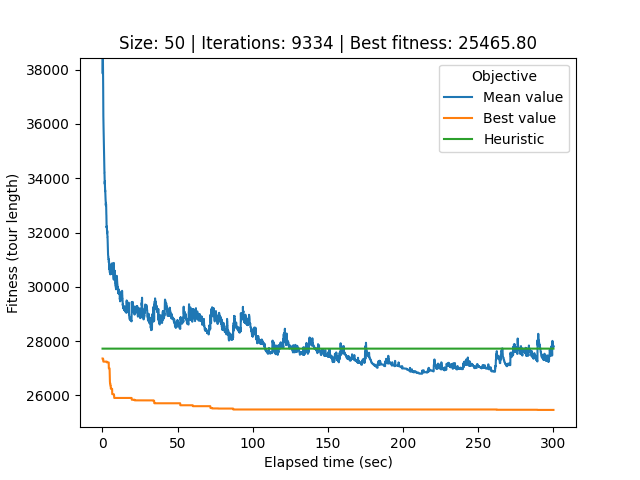

The file beside this chart, header and first rows:
# Student number: r0758170
# Iteration, Elapsed time, Mean value, Best value, Cycle
0, 0.08408, 71754, 27360, 32, 0, 26, 21, 40, 34, 33, 44, 12, 25, 39, 37, 29, 20, 49, 22, 6, 9, 30, 43
1, 0.1125, 51793, 27360, 32, 0, 26, 21, 40, 34, 33, 44, 12, 25, 39, 37, 29, 20, 49, 22, 6, 9, 30, 43
2, 0.1408, 40370, 27360, 32, 0, 26, 21, 40, 34, 33, 44, 12, 25, 39, 37, 29, 20, 49, 22, 6, 9, 30, 43
3, 0.1697, 38836, 27360, 32, 0, 26, 21, 40, 34, 33, 44, 12, 25, 39, 37, 29, 20, 49, 22, 6, 9, 30, 43
4, 0.1998, 37854, 27360, 32, 0, 26, 21, 40, 34, 33, 44, 12, 25, 39, 37, 29, 20, 49, 22, 6, 9, 30, 43
5, 0.2326, 37959, 27360, 32, 0, 26, 21, 40, 34, 33, 44, 12, 25, 39, 37, 29, 20, 49, 22, 6, 9, 30, 43
6, 0.2651, 38322, 27360, 32, 0, 26, 21, 40, 34, 33, 44, 12, 25, 39, 37, 29, 20, 49, 22, 6, 9, 30, 43
7, 0.2973, 38381, 27360, 32, 0, 26, 21, 40, 34, 33, 44, 12, 25, 39, 37, 29, 20, 49, 22, 6, 9, 30, 43
8, 0.3321, 38443, 27360, 32, 0, 26, 21, 40, 34, 33, 44, 12, 25, 39, 37, 29, 20, 49, 22, 6, 9, 30, 43
9, 0.3622, 38288, 27360, 32, 0, 26, 21, 40, 34, 33, 44, 12, 25, 39, 37, 29, 20, 49, 22, 6, 9, 30, 43
10, 0.3927, 37842, 27360, 32, 0, 26, 21, 40, 34, 33, 44, 12, 25, 39, 37, 29, 20, 49, 22, 6, 9, 30, 43
11, 0.4272, 37677, 27329, 46, 35, 16, 4, 15, 47, 42, 11, 3, 19, 38, 10, 13, 7, 41, 14, 1, 24, 18, 45
12, 0.4665, 37554, 27329, 46, 35, 16, 4, 15, 47, 42, 11, 3, 19, 38, 10, 13, 7, 41, 14, 1, 24, 18, 45
13, 0.5049, 37347, 27329, 46, 35, 16, 4, 15, 47, 42, 11, 3, 19, 38, 10, 13, 7, 41, 14, 1, 24, 18, 45
14, 0.5369, 36793, 27329, 46, 35, 16, 4, 15, 47, 42, 11, 3, 19, 38, 10, 13, 7, 41, 14, 1, 24, 18, 45
15, 0.5646, 36432, 27245, 31, 2, 17, 36, 23, 28, 27, 32, 0, 26, 21, 40, 34, 33, 44, 12, 25, 39, 37, 29
16, 0.5922, 36386, 27245, 31, 2, 17, 36, 23, 28, 27, 32, 0, 26, 21, 40, 34, 33, 44, 12, 25, 39, 37, 29
17, 0.6216, 36296, 27245, 31, 2, 17, 36, 23, 28, 27, 32, 0, 26, 21, 40, 34, 33, 44, 12, 25, 39, 37, 29
18, 0.6506, 36110, 27245, 31, 2, 17, 36, 23, 28, 27, 32, 0, 26, 21, 40, 34, 33, 44, 12, 25, 39, 37, 29
19, 0.6922, 36006, 27245, 31, 2, 17, 36, 23, 28, 27, 32, 0, 26, 21, 40, 34, 33, 44, 12, 25, 39, 37, 29
20, 0.7221, 36006, 27245, 31, 2, 17, 36, 23, 28, 27, 32, 0, 26, 21, 40, 34, 33, 44, 12, 25, 39, 37, 29
21, 0.7497, 35884, 27245, 31, 2, 17, 36, 23, 28, 27, 32, 0, 26, 21, 40, 34, 33, 44, 12, 25, 39, 37, 29
22, 0.7786, 35794, 27245, 31, 2, 17, 36, 23, 28, 27, 32, 0, 26, 21, 40, 34, 33, 44, 12, 25, 39, 37, 29
23, 0.806, 35538, 27245, 31, 2, 17, 36, 23, 28, 27, 32, 0, 26, 21, 40, 34, 33, 44, 12, 25, 39, 37, 29
24, 0.8345, 35494, 27245, 31, 2, 17, 36, 23, 28, 27, 32, 0, 26, 21, 40, 34, 33, 44, 12, 25, 39, 37, 29
25, 0.8662, 35494, 27245, 31, 2, 17, 36, 23, 28, 27, 32, 0, 26, 21, 40, 34, 33, 44, 12, 25, 39, 37, 29
26, 0.897, 35319, 27245, 31, 2, 17, 36, 23, 28, 27, 32, 0, 26, 21, 40, 34, 33, 44, 12, 25, 39, 37, 29
27, 0.9277, 35316, 27245, 31, 2, 17, 36, 23, 28, 27, 32, 0, 26, 21, 40, 34, 33, 44, 12, 25, 39, 37, 29
28, 0.9567, 35304, 27245, 32, 0, 26, 21, 40, 34, 33, 44, 12, 25, 39, 37, 29, 20, 49, 22, 6, 43, 30, 9
29, 0.9846, 35182, 27245, 32, 0, 26, 21, 40, 34, 33, 44, 12, 25, 39, 37, 29, 20, 49, 22, 6, 43, 30, 9
30, 1.013, 35215, 27245, 32, 0, 26, 21, 40, 34, 33, 44, 12, 25, 39, 37, 29, 20, 49, 22, 6, 43, 30, 9
31, 1.045, 35118, 27245, 32, 0, 26, 21, 40, 34, 33, 44, 12, 25, 39, 37, 29, 20, 49, 22, 6, 43, 30, 9
32, 1.075, 35019, 27245, 32, 0, 26, 21, 40, 34, 33, 44, 12, 25, 39, 37, 29, 20, 49, 22, 6, 43, 30, 9
33, 1.108, 34942, 27245, 32, 0, 26, 21, 40, 34, 33, 44, 12, 25, 39, 37, 29, 20, 49, 22, 6, 43, 30, 9
34, 1.141, 34688, 27245, 32, 0, 26, 21, 40, 34, 33, 44, 12, 25, 39, 37, 29, 20, 49, 22, 6, 43, 30, 9
35, 1.169, 34573, 27245, 32, 0, 26, 21, 40, 34, 33, 44, 12, 25, 39, 37, 29, 20, 49, 22, 6, 43, 30, 9
36, 1.199, 34496, 27245, 32, 0, 26, 21, 40, 34, 33, 44, 12, 25, 39, 37, 29, 20, 49, 22, 6, 43, 30, 9
37, 1.228, 34455, 27245, 32, 0, 26, 21, 40, 34, 33, 44, 12, 25, 39, 37, 29, 20, 49, 22, 6, 43, 30, 9
38, 1.257, 34383, 27245, 32, 0, 26, 21, 40, 34, 33, 44, 12, 25, 39, 37, 29, 20, 49, 22, 6, 43, 30, 9
39, 1.286, 34355, 27245, 32, 0, 26, 21, 40, 34, 33, 44, 12, 25, 39, 37, 29, 20, 49, 22, 6, 43, 30, 9
40, 1.317, 34217, 27245, 32, 0, 26, 21, 40, 34, 33, 44, 12, 25, 39, 37, 29, 20, 49, 22, 6, 43, 30, 9
41, 1.347, 34208, 27245, 32, 0, 26, 21, 40, 34, 33, 44, 12, 25, 39, 37, 29, 20, 49, 22, 6, 43, 30, 9
42, 1.375, 34208, 27245, 32, 0, 26, 21, 40, 34, 33, 44, 12, 25, 39, 37, 29, 20, 49, 22, 6, 43, 30, 9
43, 1.403, 34117, 27245, 32, 0, 26, 21, 40, 34, 33, 44, 12, 25, 39, 37, 29, 20, 49, 22, 6, 43, 30, 9
44, 1.431, 34072, 27245, 32, 0, 26, 21, 40, 34, 33, 44, 12, 25, 39, 37, 29, 20, 49, 22, 6, 43, 30, 9
45, 1.46, 33954, 27245, 32, 0, 26, 21, 40, 34, 33, 44, 12, 25, 39, 37, 29, 20, 49, 22, 6, 43, 30, 9
46, 1.488, 33828, 27245, 32, 0, 26, 21, 40, 34, 33, 44, 12, 25, 39, 37, 29, 20, 49, 22, 6, 43, 30, 9
47, 1.52, 33823, 27245, 32, 0, 26, 21, 40, 34, 33, 44, 12, 25, 39, 37, 29, 20, 49, 22, 6, 43, 30, 9
48, 1.55, 33792, 27245, 32, 0, 26, 21, 40, 34, 33, 44, 12, 25, 39, 37, 29, 20, 49, 22, 6, 43, 30, 9
49, 1.58, 33790, 27245, 32, 0, 26, 21, 40, 34, 33, 44, 12, 25, 39, 37, 29, 20, 49, 22, 6, 43, 30, 9
50, 1.608, 33784, 27245, 32, 0, 26, 21, 40, 34, 33, 44, 12, 25, 39, 37, 29, 20, 49, 22, 6, 43, 30, 9
51, 1.636, 33883, 27245, 32, 0, 26, 21, 40, 34, 33, 44, 12, 25, 39, 37, 29, 20, 49, 22, 6, 43, 30, 9
52, 1.665, 33751, 27245, 32, 0, 26, 21, 40, 34, 33, 44, 12, 25, 39, 37, 29, 20, 49, 22, 6, 43, 30, 9
53, 1.695, 33725, 27245, 32, 0, 26, 21, 40, 34, 33, 44, 12, 25, 39, 37, 29, 20, 49, 22, 6, 43, 30, 9
54, 1.728, 33662, 27245, 32, 0, 26, 21, 40, 34, 33, 44, 12, 25, 39, 37, 29, 20, 49, 22, 6, 43, 30, 9
55, 1.76, 33602, 27245, 32, 0, 26, 21, 40, 34, 33, 44, 12, 25, 39, 37, 29, 20, 49, 22, 6, 43, 30, 9
56, 1.788, 33602, 27245, 32, 0, 26, 21, 40, 34, 33, 44, 12, 25, 39, 37, 29, 20, 49, 22, 6, 43, 30, 9
57, 1.816, 33537, 27245, 32, 0, 26, 21, 40, 34, 33, 44, 12, 25, 39, 37, 29, 20, 49, 22, 6, 43, 30, 9
58, 1.845, 33521, 27245, 32, 0, 26, 21, 40, 34, 33, 44, 12, 25, 39, 37, 29, 20, 49, 22, 6, 43, 30, 9
... 9,275 more rows
